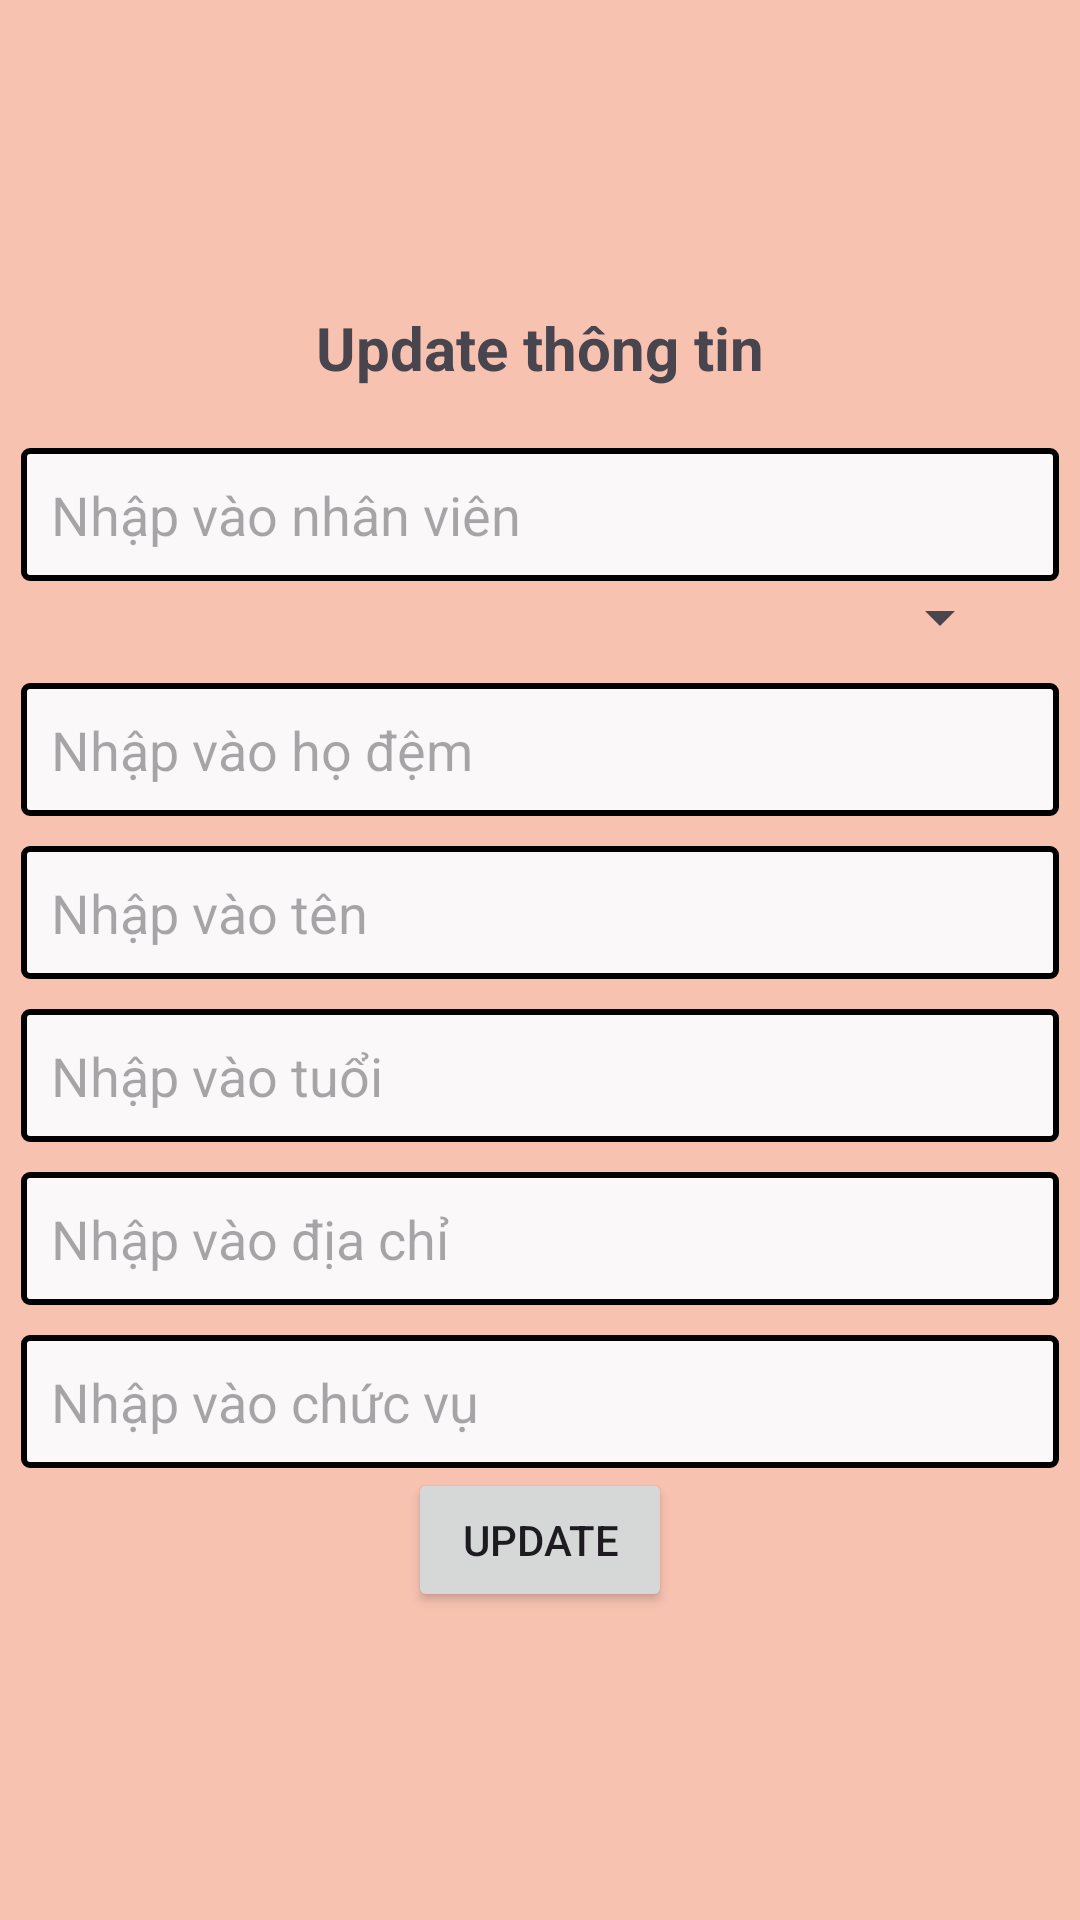

Write the Android layout XML for this screen, with the resource values it uses.
<!-- AndroidManifest.xml: application theme Theme.Xuongsql -->
<!-- res/layout/capnhat.xml -->
<?xml version="1.0" encoding="utf-8"?>
<LinearLayout xmlns:android="http://schemas.android.com/apk/res/android"
    android:layout_width="match_parent"
    android:layout_height="match_parent"
    android:orientation="vertical"
    android:gravity="center"

    android:background="#F8C2B1"
    >
    <TextView
        android:layout_width="wrap_content"
        android:layout_height="wrap_content"
        android:text="Update thông tin"
        android:textStyle="bold"
        android:textSize="20sp"
        android:layout_marginBottom="10dp"
        />
    <EditText
        android:id="@+id/edt_manv_cn"
        android:layout_width="346dp"
        android:hint="Nhập vào nhân viên"
        android:layout_height="wrap_content"
        android:background="@drawable/back_edit"
        android:padding="10dp"
        android:layout_marginTop="10dp"
        />

    <Spinner
        android:id="@+id/sp_phongban_add_cn"
        android:layout_width="315dp"
        android:layout_height="wrap_content" />
    <EditText
        android:id="@+id/edt_hodemnv_cn"
        android:hint="Nhập vào họ đệm"
        android:layout_width="346dp"
        android:layout_height="wrap_content"
        android:background="@drawable/back_edit"
        android:padding="10dp"
        android:layout_marginTop="10dp"
        />
    <EditText
        android:id="@+id/edt_tennv_cn"
        android:layout_width="346dp"
        android:hint="Nhập vào tên"
        android:layout_height="wrap_content"
        android:background="@drawable/back_edit"
        android:padding="10dp"
        android:layout_marginTop="10dp"
        />

    <EditText
        android:id="@+id/edt_tuoinv_cn"
        android:layout_width="346dp"
        android:hint="Nhập vào tuổi"
        android:layout_height="wrap_content"
        android:background="@drawable/back_edit"
        android:padding="10dp"
        android:layout_marginTop="10dp"
        />
    <EditText
        android:id="@+id/edt_diachinv_cn"
        android:layout_width="346dp"
        android:hint="Nhập vào địa chỉ"
        android:layout_height="wrap_content"
        android:background="@drawable/back_edit"
        android:padding="10dp"
        android:layout_marginTop="10dp"
        />
    <EditText
        android:id="@+id/edt_chucvunv_cn"
        android:layout_width="346dp"
        android:hint="Nhập vào chức vụ"
        android:layout_height="wrap_content"
        android:background="@drawable/back_edit"
        android:padding="10dp"
        android:layout_marginTop="10dp"
        />

    <Button
        android:id="@+id/btn_update_nv_dialog"
        android:layout_width="wrap_content"
        android:layout_height="wrap_content"
        android:text="Update"
        />



</LinearLayout>
<!-- resources referenced by this layout -->
<resources>
  <!-- drawable back_edit (drawable) -->
  <?xml version="1.0" encoding="utf-8"?>
  <shape xmlns:android="http://schemas.android.com/apk/res/android">
   <corners android:radius="2dp"/>
      <stroke android:width="2dp" android:color="#000000"/>
      <solid android:color="#FAF8F8"/>
  </shape>
  <style name="Theme.Xuongsql" parent="Base.Theme.Xuongsql" />
  <style name="Base.Theme.Xuongsql" parent="Theme.Material3.DayNight.NoActionBar">
          
          
      </style>
</resources>
